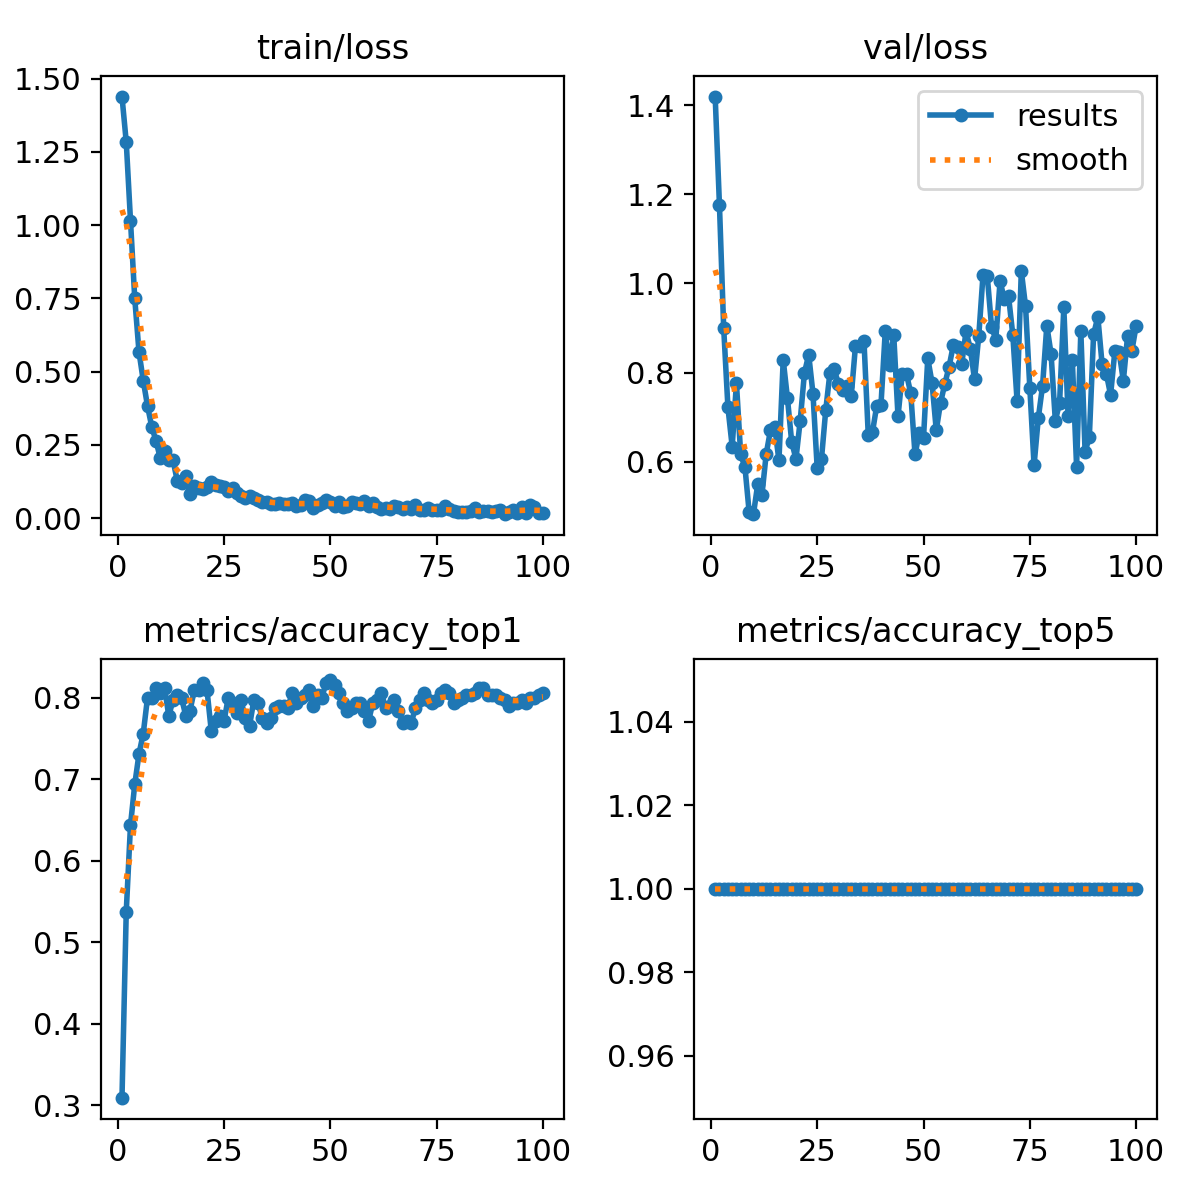

Source data for this figure (header and first rows):
epoch, time, train/loss, metrics/accuracy_top1, metrics/accuracy_top5, val/loss, lr/pg0, lr/pg1, lr/pg2
1, 1.897, 1.439, 0.3094, 1, 1.419, 8.75e-05, 8.75e-05, 8.75e-05
2, 2.773, 1.284, 0.5375, 1, 1.177, 0.0001856, 0.0001856, 0.0001856
3, 3.702, 1.016, 0.6438, 1, 0.9004, 0.0002818, 0.0002818, 0.0002818
4, 4.578, 0.7499, 0.6937, 1, 0.7219, 0.000376, 0.000376, 0.000376
5, 5.593, 0.5674, 0.7312, 1, 0.6343, 0.0004682, 0.0004682, 0.0004682
6, 6.411, 0.4695, 0.7562, 1, 0.7761, 0.0005584, 0.0005584, 0.0005584
7, 7.423, 0.3832, 0.8, 1, 0.6165, 0.0006467, 0.0006467, 0.0006467
8, 8.575, 0.3121, 0.8, 1, 0.5884, 0.0007329, 0.0007329, 0.0007329
9, 9.545, 0.2638, 0.8125, 1, 0.4864, 0.0008172, 0.0008172, 0.0008172
10, 10.72, 0.2054, 0.8063, 1, 0.4827, 0.0008995, 0.0008995, 0.0008995
11, 11.53, 0.2287, 0.8125, 1, 0.5493, 0.0009798, 0.0009798, 0.0009798
12, 12.41, 0.1994, 0.7781, 1, 0.5259, 0.001058, 0.001058, 0.001058
13, 13.36, 0.1974, 0.7969, 1, 0.6177, 0.001102, 0.001102, 0.001102
14, 14.26, 0.1281, 0.8031, 1, 0.6706, 0.001089, 0.001089, 0.001089
15, 15.32, 0.1205, 0.8, 1, 0.6777, 0.001077, 0.001077, 0.001077
16, 16.29, 0.1424, 0.7781, 1, 0.6031, 0.001064, 0.001064, 0.001064
17, 17.28, 0.08248, 0.7844, 1, 0.8289, 0.001052, 0.001052, 0.001052
18, 18.29, 0.1109, 0.8094, 1, 0.7422, 0.00104, 0.00104, 0.00104
19, 19.31, 0.1029, 0.8094, 1, 0.6443, 0.001027, 0.001027, 0.001027
20, 20.28, 0.1008, 0.8187, 1, 0.6066, 0.001015, 0.001015, 0.001015
21, 21.23, 0.1054, 0.8094, 1, 0.6926, 0.001002, 0.001002, 0.001002
22, 22.11, 0.1238, 0.7594, 1, 0.7998, 0.0009901, 0.0009901, 0.0009901
23, 22.99, 0.1126, 0.7719, 1, 0.8401, 0.0009778, 0.0009778, 0.0009778
24, 24.15, 0.1101, 0.7781, 1, 0.7532, 0.0009654, 0.0009654, 0.0009654
25, 25.14, 0.1079, 0.7719, 1, 0.5851, 0.000953, 0.000953, 0.000953
26, 26.04, 0.09186, 0.8, 1, 0.6065, 0.0009406, 0.0009406, 0.0009406
27, 27.03, 0.1038, 0.7937, 1, 0.7156, 0.0009283, 0.0009283, 0.0009283
28, 27.87, 0.08705, 0.7812, 1, 0.8003, 0.0009159, 0.0009159, 0.0009159
29, 28.82, 0.07441, 0.7969, 1, 0.8071, 0.0009035, 0.0009035, 0.0009035
30, 29.92, 0.06858, 0.775, 1, 0.7747, 0.0008911, 0.0008911, 0.0008911
31, 30.88, 0.07716, 0.7656, 1, 0.7605, 0.0008787, 0.0008787, 0.0008787
32, 31.77, 0.06922, 0.7969, 1, 0.7705, 0.0008664, 0.0008664, 0.0008664
33, 32.7, 0.0626, 0.7937, 1, 0.7476, 0.000854, 0.000854, 0.000854
34, 33.68, 0.05424, 0.775, 1, 0.8603, 0.0008416, 0.0008416, 0.0008416
35, 34.51, 0.05481, 0.7688, 1, 0.8591, 0.0008293, 0.0008293, 0.0008293
36, 35.81, 0.04751, 0.775, 1, 0.8704, 0.0008169, 0.0008169, 0.0008169
37, 36.66, 0.04948, 0.7875, 1, 0.6609, 0.0008045, 0.0008045, 0.0008045
38, 37.51, 0.05311, 0.7906, 1, 0.667, 0.0007921, 0.0007921, 0.0007921
39, 38.53, 0.04888, 0.7906, 1, 0.7261, 0.0007797, 0.0007797, 0.0007797
40, 39.38, 0.04952, 0.7875, 1, 0.7285, 0.0007674, 0.0007674, 0.0007674
41, 40.36, 0.05168, 0.8063, 1, 0.8926, 0.000755, 0.000755, 0.000755
42, 41.3, 0.04293, 0.7937, 1, 0.8166, 0.0007426, 0.0007426, 0.0007426
43, 42.2, 0.04653, 0.8, 1, 0.8838, 0.0007302, 0.0007302, 0.0007302
44, 43.08, 0.06111, 0.8031, 1, 0.7019, 0.0007179, 0.0007179, 0.0007179
45, 43.93, 0.05731, 0.8094, 1, 0.7969, 0.0007055, 0.0007055, 0.0007055
46, 44.82, 0.03556, 0.7906, 1, 0.7966, 0.0006931, 0.0006931, 0.0006931
47, 45.92, 0.0453, 0.8031, 1, 0.7534, 0.0006808, 0.0006808, 0.0006808
48, 46.94, 0.052, 0.8, 1, 0.6167, 0.0006684, 0.0006684, 0.0006684
49, 47.79, 0.06077, 0.8187, 1, 0.6641, 0.000656, 0.000656, 0.000656
50, 48.73, 0.0559, 0.8219, 1, 0.6541, 0.0006436, 0.0006436, 0.0006436
51, 49.66, 0.04253, 0.8156, 1, 0.832, 0.0006312, 0.0006312, 0.0006312
52, 50.58, 0.05517, 0.8063, 1, 0.7773, 0.0006189, 0.0006189, 0.0006189
53, 51.58, 0.03871, 0.7937, 1, 0.6709, 0.0006065, 0.0006065, 0.0006065
54, 52.67, 0.04297, 0.7844, 1, 0.7322, 0.0005941, 0.0005941, 0.0005941
55, 53.47, 0.05523, 0.7875, 1, 0.7744, 0.0005818, 0.0005818, 0.0005818
56, 54.32, 0.05024, 0.7937, 1, 0.8127, 0.0005694, 0.0005694, 0.0005694
57, 55.19, 0.04966, 0.7937, 1, 0.8611, 0.000557, 0.000557, 0.000557
58, 56.25, 0.06029, 0.7844, 1, 0.8567, 0.0005446, 0.0005446, 0.0005446
59, 57.26, 0.0413, 0.7719, 1, 0.8198, 0.0005322, 0.0005322, 0.0005322
60, 58.21, 0.05275, 0.7937, 1, 0.8926, 0.0005199, 0.0005199, 0.0005199
... 40 more rows
